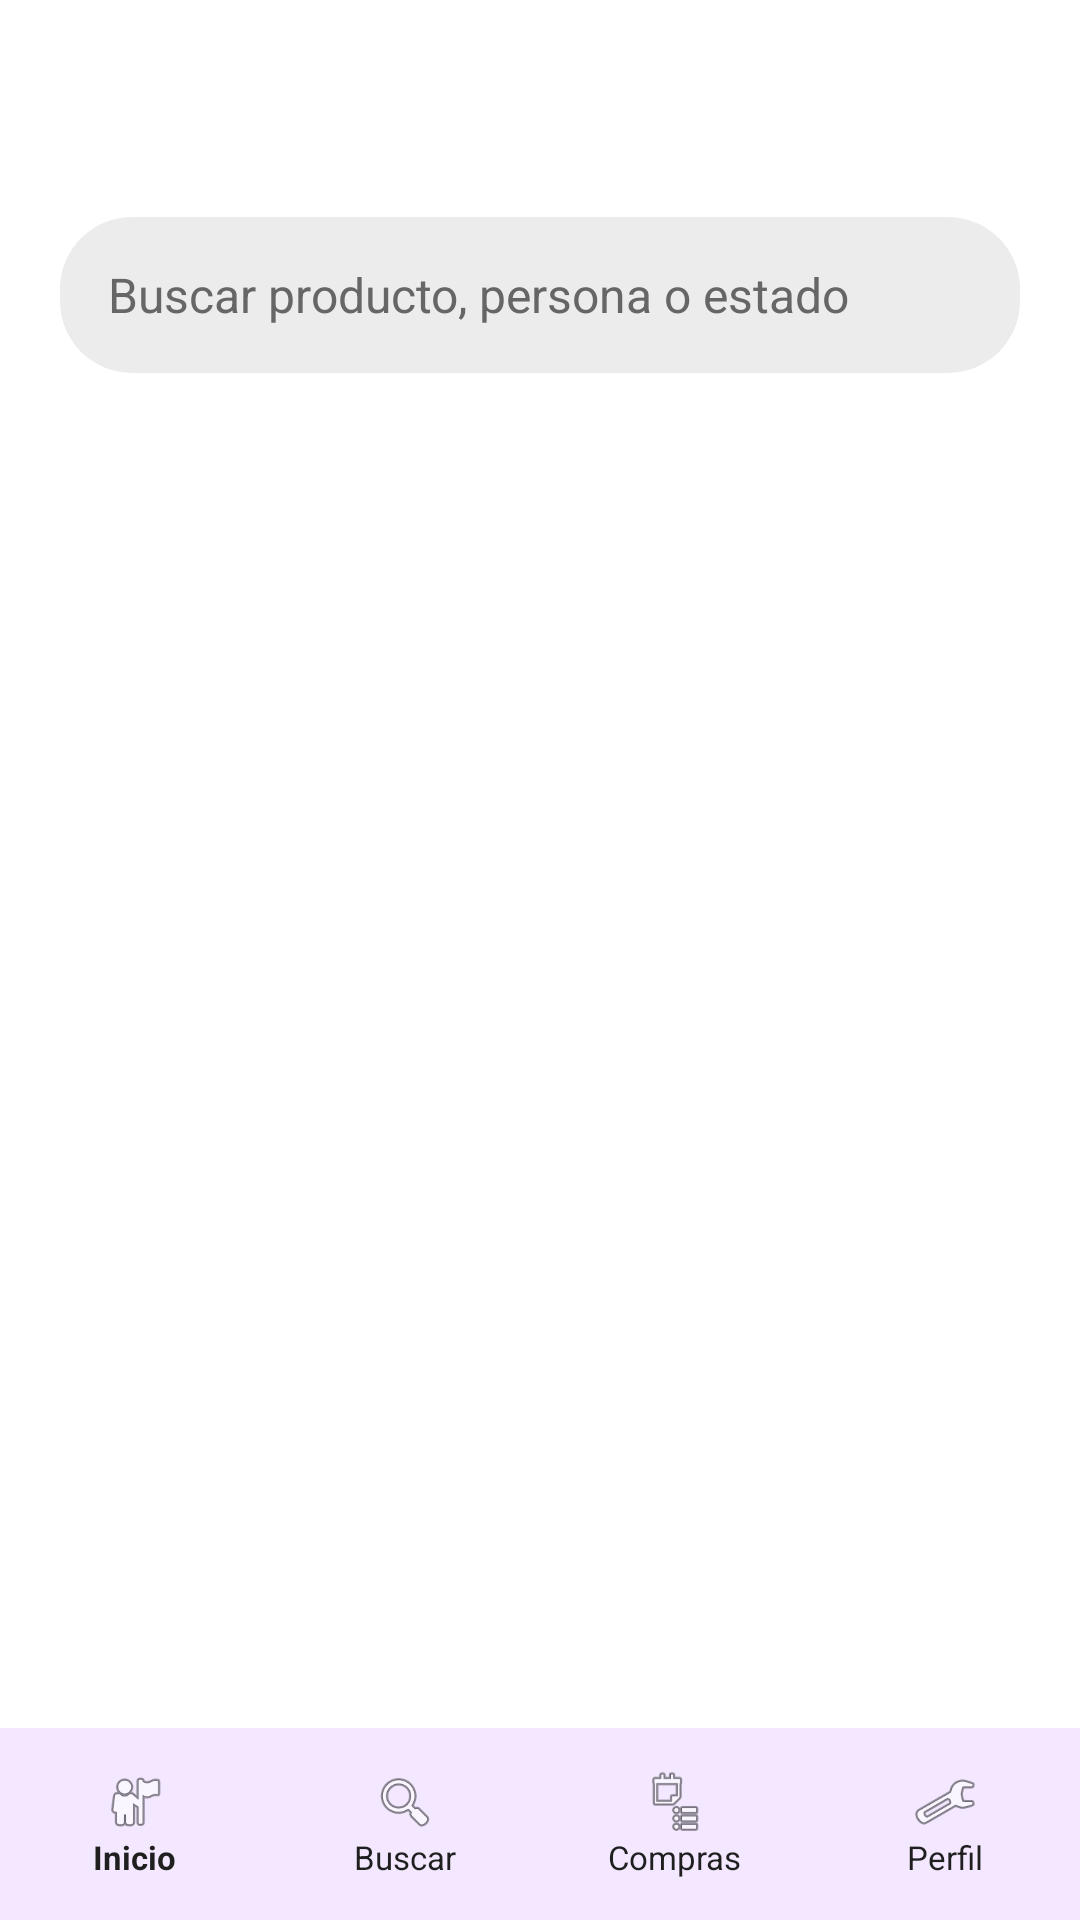

Produce the Android XML layout that renders to this screen, including the resource entries it uses.
<!-- AndroidManifest.xml: application theme Theme.Material3.Light.NoActionBar -->
<!-- res/layout/activity_lista_pedidos.xml -->
<?xml version="1.0" encoding="utf-8"?>
<LinearLayout xmlns:android="http://schemas.android.com/apk/res/android"
    android:layout_width="match_parent" android:layout_height="match_parent"
    android:background="@color/blanco" android:orientation="vertical">
    <TextView android:id="@+id/tvTituloPedidos" android:layout_width="match_parent"
        android:layout_height="wrap_content" android:padding="20dp" android:textSize="24sp"
        android:textStyle="bold" android:textColor="@color/texto_oscuro" />
    <EditText android:id="@+id/etFiltroPedidos" android:layout_width="match_parent"
        android:layout_height="52dp" android:layout_marginHorizontal="20dp"
        android:background="@drawable/bg_buscador" android:paddingHorizontal="16dp"
        android:inputType="text" android:singleLine="true" android:hint="Buscar producto, persona o estado"
        android:textColor="@color/texto_oscuro" android:textColorHint="@color/texto_secundario" android:textSize="16sp" />
    <TextView android:id="@+id/tvListaVacia" android:layout_width="match_parent"
        android:layout_height="wrap_content" android:padding="20dp" android:textSize="16sp"
        android:textColor="@color/texto_secundario" android:accessibilityLiveRegion="polite" />
    <androidx.recyclerview.widget.RecyclerView android:id="@+id/rvPedidos" android:layout_width="match_parent"
        android:layout_height="0dp" android:layout_weight="1" android:paddingHorizontal="20dp"
        android:clipToPadding="false" android:paddingBottom="20dp" />
    <include layout="@layout/layout_bottom_nav" />
</LinearLayout>
<!-- res/layout/layout_bottom_nav.xml (included above) -->
<?xml version="1.0" encoding="utf-8"?>
<LinearLayout xmlns:android="http://schemas.android.com/apk/res/android"
    android:layout_width="match_parent"
    android:layout_height="64dp"
    android:background="@color/lila_nav"
    android:gravity="center"
    android:orientation="horizontal"
    android:weightSum="4">

    <LinearLayout
        android:id="@+id/navInicio"
        android:layout_width="0dp"
        android:layout_height="match_parent"
        android:layout_weight="1"
        android:gravity="center"
        android:orientation="vertical">
        <ImageView
            android:layout_width="22dp"
            android:layout_height="22dp"
            android:src="@android:drawable/ic_menu_myplaces" />
        <TextView
            android:layout_width="wrap_content"
            android:layout_height="wrap_content"
            android:text="Inicio"
            android:textColor="@color/texto_oscuro"
            android:textSize="11sp"
            android:textStyle="bold" />
    </LinearLayout>

    <LinearLayout
        android:id="@+id/navBuscar"
        android:layout_width="0dp"
        android:layout_height="match_parent"
        android:layout_weight="1"
        android:gravity="center"
        android:orientation="vertical">
        <ImageView
            android:layout_width="22dp"
            android:layout_height="22dp"
            android:src="@android:drawable/ic_menu_search" />
        <TextView
            android:layout_width="wrap_content"
            android:layout_height="wrap_content"
            android:text="Buscar"
            android:textColor="@color/texto_oscuro"
            android:textSize="11sp" />
    </LinearLayout>

    <LinearLayout
        android:id="@+id/navCompras"
        android:layout_width="0dp"
        android:layout_height="match_parent"
        android:layout_weight="1"
        android:gravity="center"
        android:orientation="vertical">
        <ImageView
            android:layout_width="22dp"
            android:layout_height="22dp"
            android:src="@android:drawable/ic_menu_agenda" />
        <TextView
            android:layout_width="wrap_content"
            android:layout_height="wrap_content"
            android:text="Compras"
            android:textColor="@color/texto_oscuro"
            android:textSize="11sp" />
    </LinearLayout>

    <LinearLayout
        android:id="@+id/navPerfil"
        android:layout_width="0dp"
        android:layout_height="match_parent"
        android:layout_weight="1"
        android:gravity="center"
        android:orientation="vertical">
        <ImageView
            android:layout_width="22dp"
            android:layout_height="22dp"
            android:src="@android:drawable/ic_menu_manage" />
        <TextView
            android:layout_width="wrap_content"
            android:layout_height="wrap_content"
            android:text="Perfil"
            android:textColor="@color/texto_oscuro"
            android:textSize="11sp" />
    </LinearLayout>
</LinearLayout>
<!-- resources referenced by this layout -->
<resources>
  <color name="blanco">#FFFFFF</color>
  <color name="lila_nav">#F3E8FF</color>
  <color name="texto_oscuro">#1F1F1F</color>
  <color name="texto_secundario">#666666</color>
  <!-- drawable bg_buscador (drawable) -->
  <shape xmlns:android="http://schemas.android.com/apk/res/android">
      <solid android:color="@color/gris_fondo"/>
      <corners android:radius="24dp"/>
  </shape>
  <color name="gris_fondo">#ECECEC</color>
</resources>
